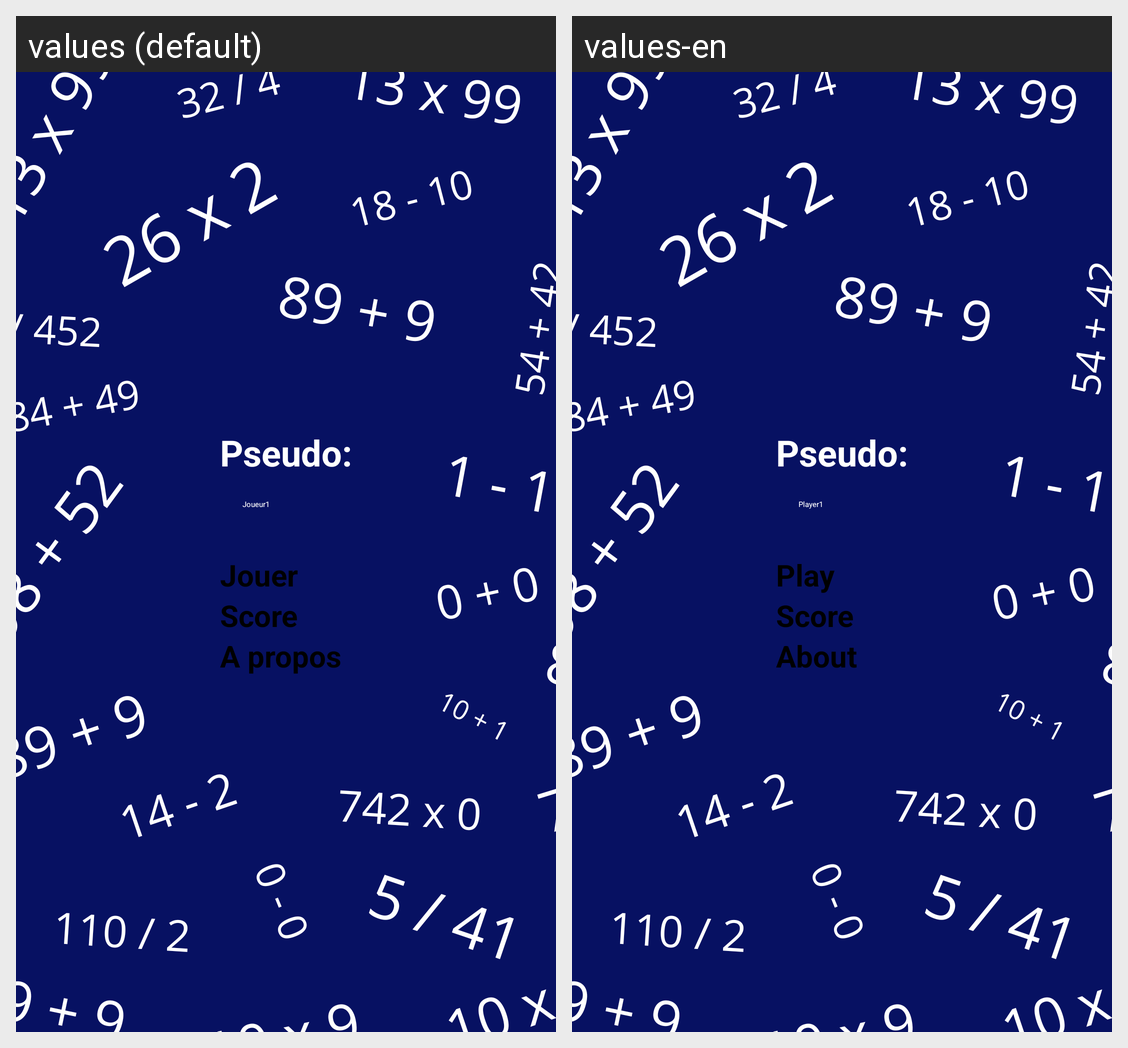

For this localized Android screen grid, give each drawn string resource with its value in every locale shown.
Android screen res/layout/activity_main.xml rendered under 2 locales, left to right: values (default), values-en. Device: Nexus 5 (rendered at 1080×1920; each locale shown at half size, 540×960, under a caption strip naming it); theme Theme.ProjetMobile.
Strings drawn on this screen, with the default value and each locale's value (text and hints the layout hard-codes, and strings that could not be matched under every locale, appear in the picture but are not listed):

Pseudo
  values: Pseudo:
  values-en: Pseudo:  [not translated; the default value is used]

PseudoName
  values: Joueur1
  values-en: Player1

PlayButton
  values: Jouer
  values-en: Play

ScoreButton
  values: Score
  values-en: Score

AboutButton
  values: A propos
  values-en: About
